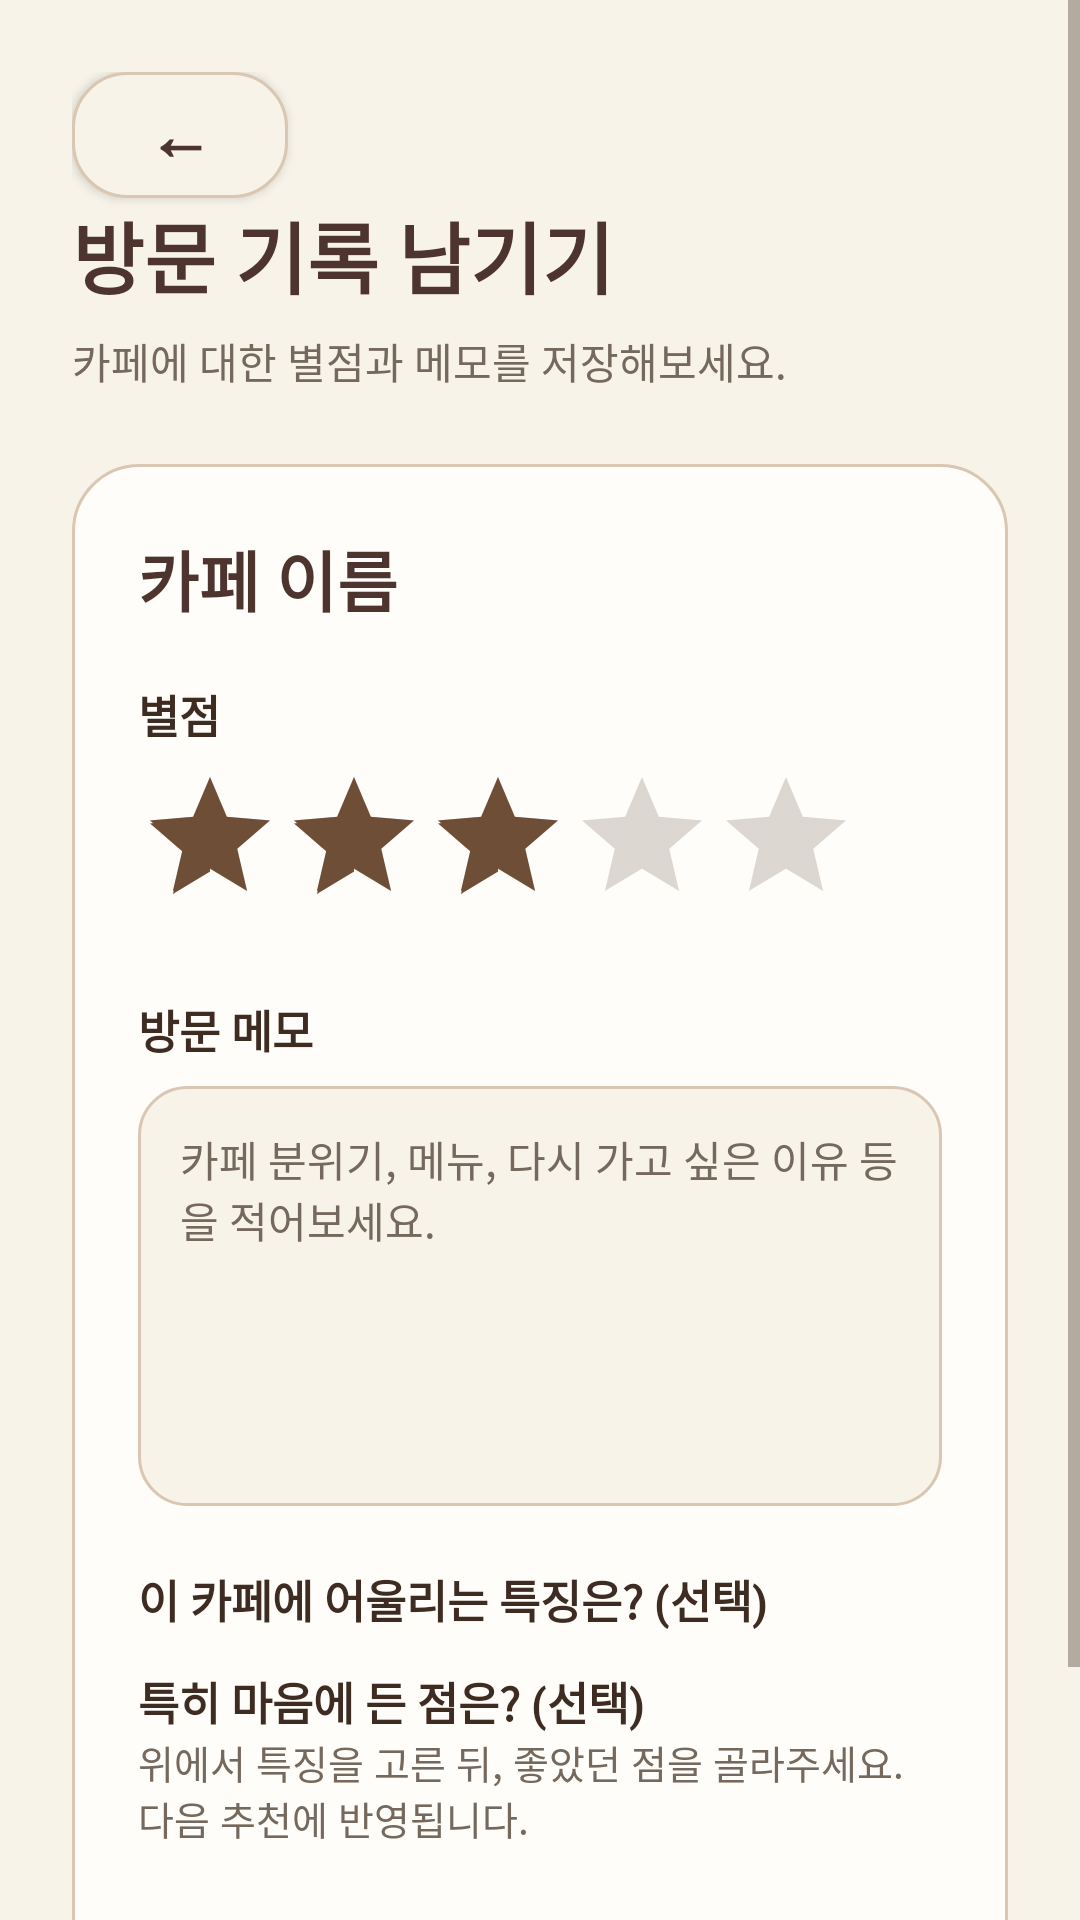

Android layout source for this screen:
<!-- AndroidManifest.xml: application theme Theme.Capstone2026 -->
<!-- res/layout/activity_visit_record.xml -->
<?xml version="1.0" encoding="utf-8"?>
<ScrollView xmlns:android="http://schemas.android.com/apk/res/android"
    android:layout_width="match_parent"
    android:layout_height="match_parent"
    android:background="@color/ivory_bg"
    android:fillViewport="true">

    <LinearLayout
        android:layout_width="match_parent"
        android:layout_height="wrap_content"
        android:orientation="vertical"
        android:padding="24dp">

        <androidx.appcompat.widget.AppCompatButton
            android:id="@+id/btnBack"
            android:layout_width="72dp"
            android:layout_height="42dp"
            android:background="@drawable/bg_back_button"
            android:text="←"
            android:textColor="@color/brown_dark"
            android:textSize="22sp"
            android:textStyle="bold"
            android:textAllCaps="false" />

        <TextView
            android:layout_width="match_parent"
            android:layout_height="wrap_content"
            android:text="방문 기록 남기기"
            android:textColor="@color/brown_dark"
            android:textSize="26sp"
            android:textStyle="bold" />

        <TextView
            android:layout_width="match_parent"
            android:layout_height="wrap_content"
            android:layout_marginTop="6dp"
            android:text="카페에 대한 별점과 메모를 저장해보세요."
            android:textColor="@color/text_muted"
            android:textSize="14sp" />

        <LinearLayout
            android:layout_width="match_parent"
            android:layout_height="wrap_content"
            android:layout_marginTop="24dp"
            android:background="@drawable/bg_home_card"
            android:orientation="vertical"
            android:padding="22dp">

            <TextView
                android:id="@+id/tvCafeName"
                android:layout_width="match_parent"
                android:layout_height="wrap_content"
                android:text="카페 이름"
                android:textColor="@color/brown_dark"
                android:textSize="22sp"
                android:textStyle="bold" />

            <TextView
                android:layout_width="match_parent"
                android:layout_height="wrap_content"
                android:layout_marginTop="18dp"
                android:text="별점"
                android:textColor="@color/text_dark"
                android:textSize="15sp"
                android:textStyle="bold" />

            <RatingBar
                android:id="@+id/ratingBar"
                android:layout_width="wrap_content"
                android:layout_height="wrap_content"
                android:layout_marginTop="6dp"
                android:numStars="5"
                android:rating="3"
                android:stepSize="0.5" />

            <TextView
                android:layout_width="match_parent"
                android:layout_height="wrap_content"
                android:layout_marginTop="20dp"
                android:text="방문 메모"
                android:textColor="@color/text_dark"
                android:textSize="15sp"
                android:textStyle="bold" />

            <EditText
                android:id="@+id/etMemo"
                android:layout_width="match_parent"
                android:layout_height="140dp"
                android:layout_marginTop="8dp"
                android:background="@drawable/bg_search_box"
                android:gravity="top"
                android:hint="카페 분위기, 메뉴, 다시 가고 싶은 이유 등을 적어보세요."
                android:inputType="textMultiLine"
                android:padding="14dp"
                android:textColor="@color/text_dark"
                android:textColorHint="@color/text_muted"
                android:textSize="14sp" />

            <TextView
                android:layout_width="match_parent" android:layout_height="wrap_content"
                android:layout_marginTop="20dp" android:text="이 카페에 어울리는 특징은? (선택)"
                android:textColor="@color/text_dark" android:textStyle="bold" android:textSize="15sp" />
            <com.google.android.material.chip.ChipGroup
                android:id="@+id/visitObservedTags"
                android:layout_width="match_parent" android:layout_height="wrap_content" />
            <TextView
                android:layout_width="match_parent" android:layout_height="wrap_content"
                android:layout_marginTop="12dp" android:text="특히 마음에 든 점은? (선택)"
                android:textColor="@color/text_dark" android:textStyle="bold" android:textSize="15sp" />
            <TextView
                android:layout_width="match_parent" android:layout_height="wrap_content"
                android:text="위에서 특징을 고른 뒤, 좋았던 점을 골라주세요. 다음 추천에 반영됩니다."
                android:textColor="@color/text_muted" android:textSize="13sp" />
            <com.google.android.material.chip.ChipGroup
                android:id="@+id/visitLikedTags"
                android:layout_width="match_parent" android:layout_height="wrap_content" />

            <Button
                android:id="@+id/btnSaveVisit"
                android:layout_width="match_parent"
                android:layout_height="52dp"
                android:layout_marginTop="24dp"
                android:backgroundTint="@color/brown_dark"
                android:text="방문 기록 저장"
                android:textColor="@android:color/white"
                android:textSize="16sp"
                android:textStyle="bold" />

        </LinearLayout>

    </LinearLayout>

</ScrollView>
<!-- resources referenced by this layout -->
<resources>
  <color name="brown_dark">#4E342E</color>
  <color name="ivory_bg">#F8F3E9</color>
  <color name="text_dark">#3E2C23</color>
  <color name="text_muted">#75685D</color>
  <!-- drawable bg_back_button (drawable) -->
  <?xml version="1.0" encoding="utf-8"?>
  <shape xmlns:android="http://schemas.android.com/apk/res/android">
      <solid android:color="@color/ivory_bg"/>
      <corners android:radius="18dp"/>
      <stroke
          android:width="1dp"
          android:color="@color/outline_warm"/>
  </shape>
  <!-- drawable bg_home_card (drawable) -->
  <?xml version="1.0" encoding="utf-8"?>
  <shape xmlns:android="http://schemas.android.com/apk/res/android">
      <solid android:color="@color/surface_warm" />
      <corners android:radius="22dp" />
      <stroke
          android:width="1dp"
          android:color="@color/outline_warm" />
  </shape>
  <!-- drawable bg_search_box (drawable) -->
  <?xml version="1.0" encoding="utf-8"?>
  <shape xmlns:android="http://schemas.android.com/apk/res/android">
      <solid android:color="@color/ivory_bg" />
      <corners android:radius="16dp" />
      <stroke
          android:width="1dp"
          android:color="@color/outline_warm" />
  </shape>
  <style name="Theme.Capstone2026" parent="Base.Theme.Capstone2026" />
  <color name="outline_warm">#D9C7B3</color>
  <color name="surface_warm">#FFFDF9</color>
  <style name="Base.Theme.Capstone2026" parent="Theme.Material3.Light.NoActionBar">
          <item name="colorPrimary">@color/brown_main</item>
          <item name="colorOnPrimary">@color/white</item>
          <item name="colorPrimaryContainer">@color/beige_soft</item>
          <item name="colorOnPrimaryContainer">@color/brown_dark</item>
          <item name="colorSecondary">@color/brown_main</item>
          <item name="colorOnSecondary">@color/white</item>
          <item name="colorSecondaryContainer">@color/beige_soft</item>
          <item name="colorOnSecondaryContainer">@color/brown_dark</item>
          <item name="colorTertiary">@color/brown_dark</item>
          <item name="colorOnTertiary">@color/white</item>
          <item name="colorTertiaryContainer">@color/surface_variant</item>
          <item name="colorOnTertiaryContainer">@color/text_dark</item>
          <item name="android:colorBackground">@color/ivory_bg</item>
          <item name="colorOnBackground">@color/text_dark</item>
          <item name="colorSurface">@color/surface_warm</item>
          <item name="colorOnSurface">@color/text_dark</item>
          <item name="colorSurfaceVariant">@color/surface_variant</item>
          <item name="colorOnSurfaceVariant">@color/text_muted</item>
          <item name="colorOutline">@color/text_muted</item>
          <item name="colorOutlineVariant">@color/outline_warm</item>
          <item name="colorAccent">@color/brown_main</item>
          <item name="android:colorAccent">@color/brown_main</item>
          <item name="colorControlActivated">@color/brown_main</item>
          <item name="colorControlNormal">@color/text_muted</item>
          <item name="android:textColorPrimary">@color/text_dark</item>
          <item name="android:textColorSecondary">@color/text_muted</item>
          <item name="android:textColorHint">@color/text_muted</item>
          <item name="android:windowBackground">@color/ivory_bg</item>
          <item name="android:statusBarColor">@color/ivory_bg</item>
          <item name="android:navigationBarColor">@color/ivory_bg</item>
          <item name="android:windowLightStatusBar">true</item>
          <item name="android:windowLightNavigationBar">true</item>
      </style>
  <color name="brown_main">#6F4E37</color>
  <color name="white">#FFFFFF</color>
  <color name="beige_soft">#E8DCCB</color>
  <color name="surface_variant">#EDE1D2</color>
</resources>
